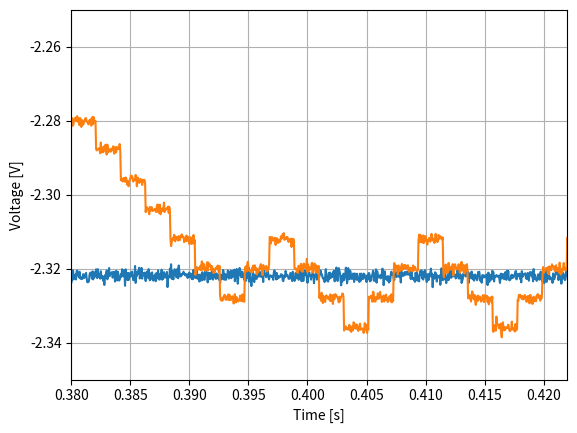

Write the Python code that produced this figure.
import matplotlib.pyplot as plt
# -*- coding: utf-8 -*-
import numpy as np



vin = [-2.322]*1400 + np.random.normal(0, 0.001, 1400)
start = -0.38
step = 5*10**(-5)

t = np.arange(-start, -start + step * 1400, step)


clock = 5*0.002
number = t[-1]/clock

upstep = 0.008

vout = np.zeros(len(t))

for i in range(42):
	vout[i] = -2.28 + np.random.normal(0, 0.0008, 1)
	vout[i+42] = -2.28 -upstep + np.random.normal(0, 0.0008, 1)
	vout[i+2*42] = -2.28 -2*upstep+ np.random.normal(0, 0.0008, 1)
	vout[i+3*42] = -2.28 -3*upstep+ np.random.normal(0, 0.0008, 1)
	vout[i+4*42] = -2.28 -4*upstep+ np.random.normal(0, 0.0008, 1)
	vout[i+5*42] = -2.28 -5*upstep+ np.random.normal(0, 0.0008, 1)
	vout[i+6*42] = -2.28 -6*upstep+ np.random.normal(0, 0.0008, 1)
	vout[i+7*42] = -2.28 -5*upstep+ np.random.normal(0, 0.0008, 1)
	vout[i+8*42] = -2.28 -4*upstep+ np.random.normal(0, 0.0008, 1)
	vout[i+9*42] = -2.28 -5*upstep+ np.random.normal(0, 0.0008, 1)
	vout[i+10*42] = -2.28 -6*upstep+ np.random.normal(0, 0.0008, 1)
	vout[i+11*42] = -2.28 -7*upstep+ np.random.normal(0, 0.0008, 1)
	vout[i+12*42] = -2.28 -6*upstep+ np.random.normal(0, 0.0008, 1)
	vout[i+13*42] = -2.28 -5*upstep+ np.random.normal(0, 0.0008, 1)
	vout[i+14*42] = -2.28 -4*upstep+ np.random.normal(0, 0.0008, 1)
	vout[i+15*42] = -2.28 -5*upstep+ np.random.normal(0, 0.0008, 1)
	vout[i+16*42] = -2.28 -6*upstep+ np.random.normal(0, 0.0008, 1)
	vout[i+17*42] = -2.28 -7*upstep+ np.random.normal(0, 0.0008, 1)
	vout[i+18*42] = -2.28 -6*upstep+ np.random.normal(0, 0.0008, 1)
	vout[i+19*42] = -2.28 -5*upstep+ np.random.normal(0, 0.0008, 1)
	vout[i+20*42] = -2.28 -4*upstep+ np.random.normal(0, 0.0008, 1)
	vout[i+21*42] = -2.28 -5*upstep+ np.random.normal(0, 0.0008, 1)
	vout[i+22*42] = -2.28 -6*upstep+ np.random.normal(0, 0.0008, 1)
	vout[i+23*42] = -2.28 -7*upstep+ np.random.normal(0, 0.0008, 1)
	vout[i+24*42] = -2.28 -6*upstep+ np.random.normal(0, 0.0008, 1)
	vout[i+25*42] = -2.28 -5*upstep+ np.random.normal(0, 0.0008, 1)
	vout[i+26*42] = -2.28 -4*upstep+ np.random.normal(0, 0.0008, 1)
	vout[i+27*42] = -2.28 -5*upstep+ np.random.normal(0, 0.0008, 1)
	vout[i+28*42] = -2.28 -6*upstep+ np.random.normal(0, 0.0008, 1)
	vout[i+29*42] = -2.28 -7*upstep+ np.random.normal(0, 0.0008, 1)
	vout[i+30*42] = -2.28 -6*upstep+ np.random.normal(0, 0.0008, 1)
	vout[i+31*42] = -2.28 -5*upstep+ np.random.normal(0, 0.0008, 1)
	vout[i+32*42] = -2.28 -4*upstep+ np.random.normal(0, 0.0008, 1)
	


plt.figure("ciao")
plt.grid(True)

plt.xlabel("Time [s]")
plt.ylabel("Voltage [V]")
 
plt.plot(t,vin)
plt.plot(t,vout)
plt.xlim(0.38,0.422)
plt.ylim(-2.35,-2.25)

plt.savefig("good2.png")

